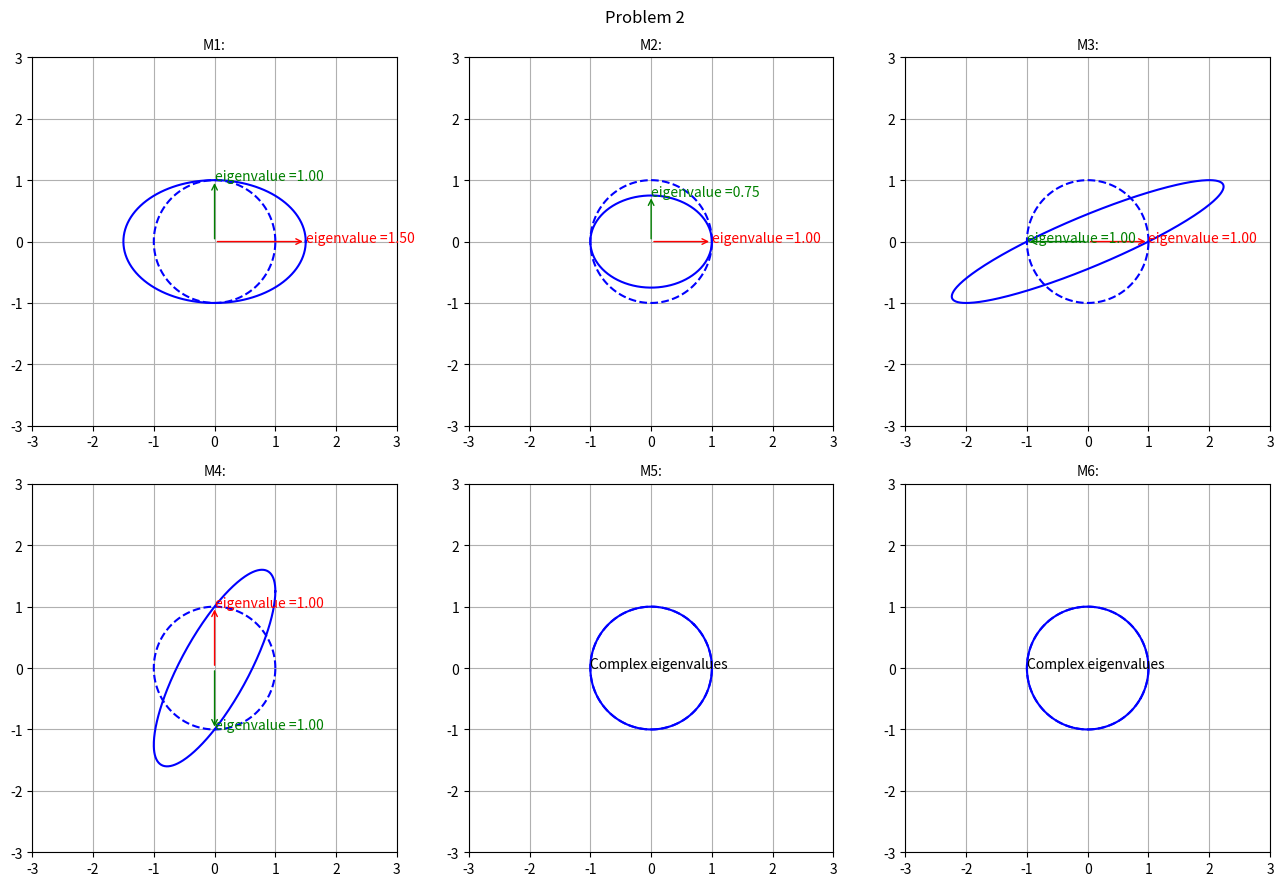

This figure's Python source:
import numpy as np
import matplotlib.pyplot as plt

# defines matrices and sets theta
tpi4 = np.pi/4
tpi6 = np.pi/6

problem2 = [
    ("M1:",      np.array([[1.5, 0],             
                           [0, 1]])),

    ("M2:",      np.array([[1, 0],               
                           [0, 0.75]])),

    ("M3:",      np.array([[1, 2],               
                           [0, 1]])),

    ("M4:",      np.array([[1, 0],               
                           [1.25, 1]])),

    ("M5:",      np.array([[np.cos(tpi4), -np.sin(tpi4)], 
                           [np.sin(tpi4),  np.cos(tpi4)]])),

    ("M6:",      np.array([[np.cos(tpi6),  np.sin(tpi6)], 
                           [-np.sin(tpi6), np.cos(tpi6)]]))
]

# Print characteristic polynomial and eigenvalues
for name, M in problem2:
    tr  = np.trace(M)
    det = np.linalg.det(M)
    vals, vecs = np.linalg.eig(M)
    print(f"{name}")
    print(f"  P(eig) = eig^2 - {tr:.4f}λ + {det:.4f}")
    for i, (val, vec) in enumerate(zip(vals, vecs.T)):
        if np.isreal(val):
            print(f"  λ{i+1} = {val.real:.4f}, eigenvector = [{vec[0].real:.3f}, {vec[1].real:.3f}]")
        else:
            print(f"no real eigenvector")

# circle
theta  = np.linspace(0, 2*np.pi, 360)
circle = np.array([np.cos(theta), np.sin(theta)])

# plots the circles
# outside help from a python software developer
fig, axes = plt.subplots(2, 3, figsize=(13, 9))
for ax, (name, M) in zip(axes.flatten(), problem2):
    transformed = M @ circle
    ax.plot(circle[0], circle[1], "b--", label="Unit circle")
    ax.plot(transformed[0], transformed[1], "b-", label="Transformed")

    vals, vecs = np.linalg.eig(M)
    has_real = False
    for (val, vec), color in zip(zip(vals, vecs.T), ["red", "green"]):
        if np.isreal(val) and np.isreal(vec).all():
            v = vec.real * val.real
            ax.annotate("", xy=v, xytext=(0, 0),
                        arrowprops=dict(arrowstyle="->", color=color))
            ax.text(v[0], v[1], f"eigenvalue ={val.real:.2f}", color=color)
            has_real = True
    if not has_real:
        ax.text(-1, 0, "Complex eigenvalues")

    ax.set_title(name, fontsize=10)
    ax.set_xlim(-3, 3)
    ax.set_ylim(-3, 3)
    ax.grid(True)

plt.suptitle("Problem 2")
plt.tight_layout()
plt.show()
